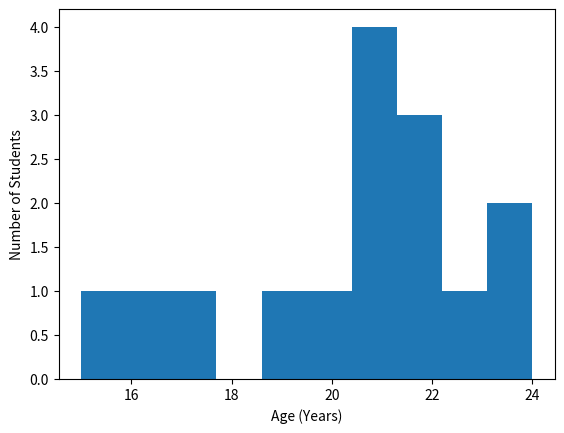
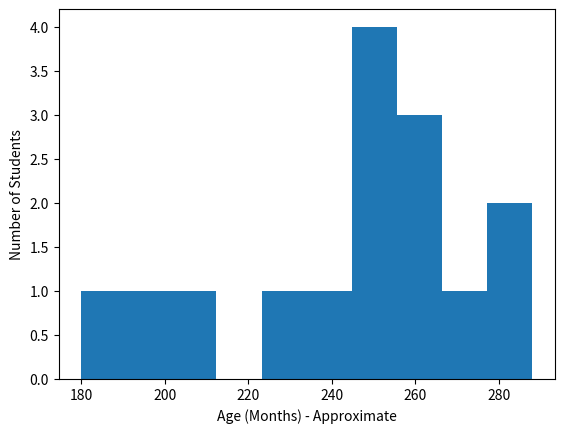

Here is the Python script that generated these plots, in order:
import matplotlib.pyplot as plt

import numpy as np

ages_of_class = [20, 22, 22, 23, 21, 17, 21, 15, 21, 16, 24, 24, 19, 22, 21]

ages_of_class

import matplotlib.pyplot as plt

plt.hist(ages_of_class)
plt.xlabel('Age (Years)')
plt.ylabel('Number of Students');

np.mean(ages_of_class)

print("The average age of students in the class is", np.mean(ages_of_class), "years old.")



ages_of_class * 12

len(ages_of_class * 12)

180/12

180/12 == len(ages_of_class)

ages_of_class_array = np.array(ages_of_class)

ages_of_class_array

ages_of_class_array * 12

ages_in_months = ages_of_class_array * 12

plt.hist(ages_in_months)
plt.xlabel('Age (Months) - Approximate')
plt.ylabel('Number of Students');

print("The average age of students in the class is", np.mean(ages_in_months), "months old.")

ages_in_months.mean()

np.mean(ages_in_months)

type(ages_in_months)

ages_in_months.max()

np.max(ages_in_months)

ages_in_months.min()

np.min(ages_in_months)
